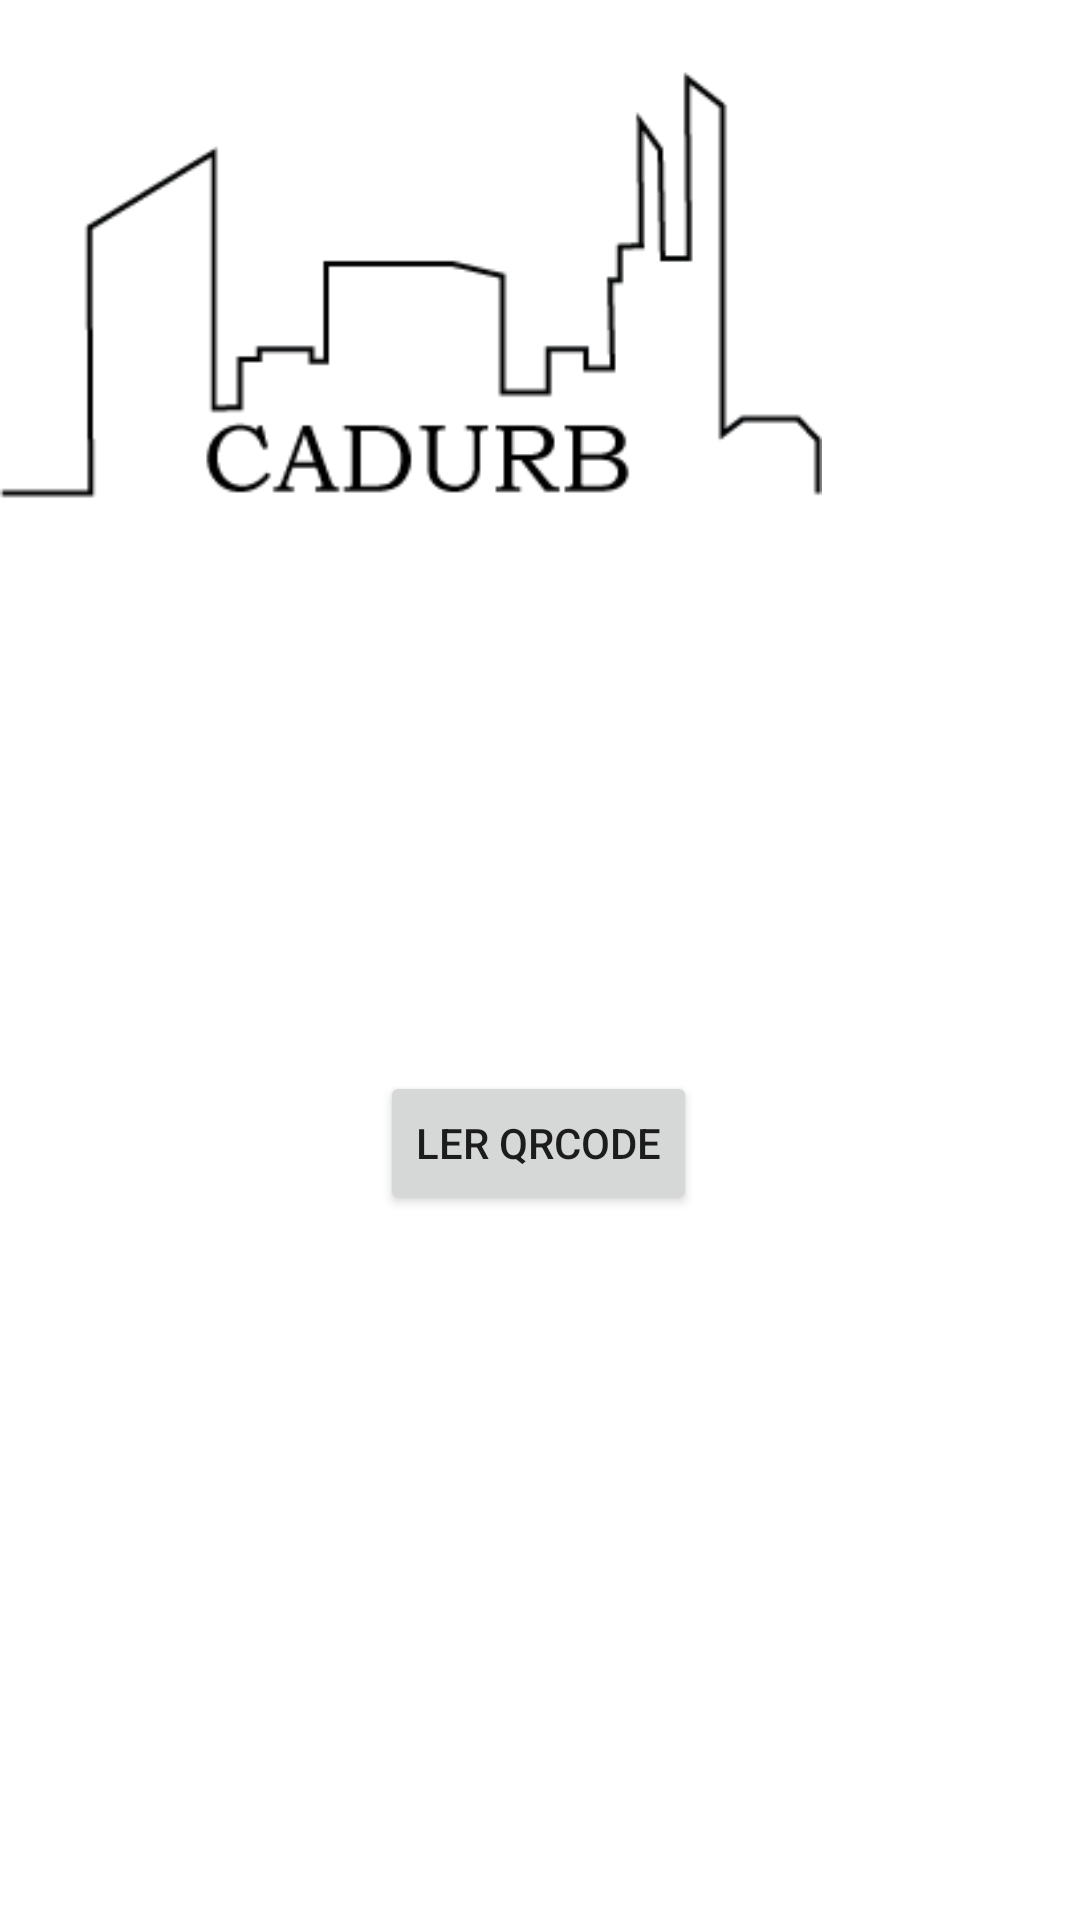

Write the Android layout XML for this screen, with the resource values it uses.
<!-- AndroidManifest.xml: application theme Theme.QrCode -->
<!-- res/layout/activity_main.xml -->
<?xml version="1.0" encoding="utf-8"?>
<androidx.constraintlayout.widget.ConstraintLayout xmlns:android="http://schemas.android.com/apk/res/android"
    xmlns:app="http://schemas.android.com/apk/res-auto"
    xmlns:tools="http://schemas.android.com/tools"
    android:layout_width="match_parent"
    android:layout_height="match_parent"
    tools:context=".MainActivity">

    <Button
        android:id="@+id/btn_leitura"
        android:layout_width="wrap_content"
        android:layout_height="wrap_content"
        android:text="Ler QrCode"
        app:layout_constraintBottom_toBottomOf="parent"
        app:layout_constraintHorizontal_bias="0.498"
        app:layout_constraintLeft_toLeftOf="parent"
        app:layout_constraintRight_toRightOf="parent"
        app:layout_constraintTop_toTopOf="parent"
        app:layout_constraintVertical_bias="0.603" />

    <ImageView
        android:id="@+id/imageView"
        android:layout_width="274dp"
        android:layout_height="198dp"
        android:layout_centerHorizontal="true"
        android:layout_centerVertical="true"
        android:contentDescription="TODO"
        app:srcCompat="@drawable/cadastro_urbano"
        tools:layout_editor_absoluteX="60dp"
        tools:layout_editor_absoluteY="147dp" />

</androidx.constraintlayout.widget.ConstraintLayout>
<!-- resources referenced by this layout -->
<resources>
  <!-- drawable cadastro_urbano: png bitmap (drawable, 3676 bytes) -->
  <style name="Theme.QrCode" parent="Theme.MaterialComponents.DayNight.DarkActionBar">
          
          <item name="colorPrimary">@color/purple_500</item>
          <item name="colorPrimaryVariant">@color/purple_700</item>
          <item name="colorOnPrimary">@color/white</item>
          
          <item name="colorSecondary">@color/teal_200</item>
          <item name="colorSecondaryVariant">@color/teal_700</item>
          <item name="colorOnSecondary">@color/black</item>
          
          <item name="android:statusBarColor" tools:targetApi="l">?attr/colorPrimaryVariant</item>
          
      </style>
  <!-- not gathered from this repository: default colours our renderer supplied (Android Studio template values) -->
  <color name="purple_500">#FF6200EE</color>
  <color name="purple_700">#FF3700B3</color>
  <color name="teal_200">#FF03DAC5</color>
  <color name="teal_700">#FF018786</color>
  <color name="black">#FF000000</color>
  <color name="white">#FFFFFFFF</color>
</resources>
